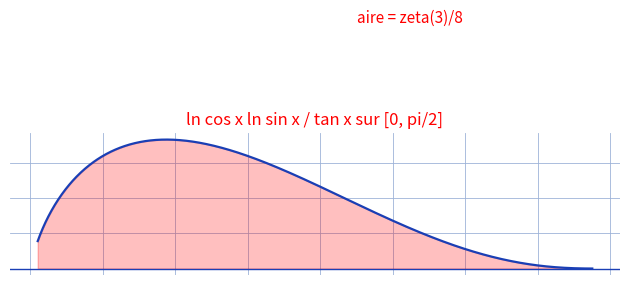

Reproduce this figure in Python.
"""Reproduit I = integrale_0^{pi/2} ln cos x ln sin x / tan x dx = zeta(3)/8 (p. integrale-zeta3).

Fond : t = sin x, developpement -ln(1-t^2)/2 = somme t^{2k}/(2k),
integration par parties terme a terme -> 1/8 somme 1/k^3 = zeta(3)/8.
Reproduction : integrande sur ]0, pi/2[ et aire hachuree (= zeta(3)/8).

Style "stylo" : courbe bleue, aire rouge clair, fond quadrille bleu.

Sortie : raw/analyse-integrales/integrale-zeta3/assets/integrande-zeta3.png

Usage :
  uv run scripts/reproduce_integrale-zeta3_1.py   (depuis ~/KpihX-Labs/Explore/lab/)

Exemples :
>>> # $ uv run scripts/reproduce_integrale-zeta3_1.py
>>> # OK -> .../assets/integrande-zeta3.png (NNNNN o)
"""

import matplotlib.pyplot as plt
import numpy as np
from pathlib import Path

OUT = (
    Path.home()
    / "KpihX-Labs/Explore/sciencurious/raw/tableau-noir"
    "/integrale-zeta3/assets/integrande-zeta3.png"
)
OUT.parent.mkdir(parents=True, exist_ok=True)

BLUE, RED = "#1a3fb5", "red"

xs = np.linspace(0.02, np.pi / 2 - 0.02, 1201)
ys = np.log(np.cos(xs)) * np.log(np.sin(xs)) / np.tan(xs)

fig, ax = plt.subplots(figsize=(6.4, 4.6))
ax.grid(True, color="#9db3d8", linewidth=0.6)  # papier quadrille bleu
ax.set_axisbelow(True)
ax.tick_params(labelbottom=False, labelleft=False, length=0)  # grille gardee, etiquettes masquees
for spine in ax.spines.values():
    spine.set_visible(False)

ax.axhline(0, color=BLUE, linewidth=1.0)
ax.fill_between(xs, ys, color=RED, alpha=0.25)
ax.plot(xs, ys, color=BLUE, linewidth=1.6)
ax.text(0.9, 0.35, "aire = zeta(3)/8", color=RED, fontsize=11)
ax.set_title("ln cos x ln sin x / tan x sur [0, pi/2]", color=RED, fontsize=12)

fig.tight_layout()
fig.savefig(OUT, dpi=150)
print(f"OK -> {OUT} ({OUT.stat().st_size} o)")
